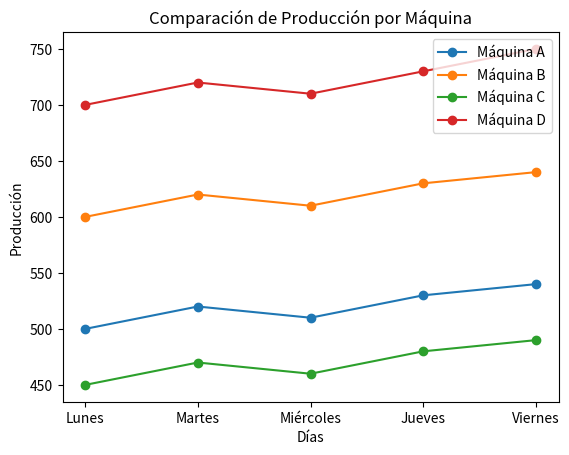

Reproduce this figure in Python.
#Una fábrica tiene 4 máquinas. Durante una semana registró la producción de cada máquina

import matplotlib.pyplot as plt

dias = ['Lunes', 'Martes', 'Miércoles', 'Jueves', 'Viernes']

#Crear un diccionario para almacenar la producción de cada máquina
produccion_maquinas = {
    'Máquina A': [500, 520, 510, 530, 540],
    'Máquina B': [600, 620, 610, 630, 640],
    'Máquina C': [450, 470, 460, 480, 490],
    'Máquina D': [700, 720, 710, 730, 750]
}

#Producción total y promedio de cada máquina
for maquina, produccion in produccion_maquinas.items():
    produccion_total = sum(produccion)
    produccion_promedio = produccion_total / len(produccion)
    print(f"{maquina} - Producción total: {produccion_total}, Producción promedio: {produccion_promedio}")

#Identificar la máquina con mayor y menor producción con for loop (versión básica)
maquina_mayor = ''
maquina_menor = ''
max_produccion = 0
min_produccion = float('inf')

for maquina, produccion in produccion_maquinas.items():
    produccion_total = sum(produccion)
    if produccion_total > max_produccion:
        max_produccion = produccion_total
        maquina_mayor = maquina
    if produccion_total < min_produccion:
        min_produccion = produccion_total
        maquina_menor = maquina

print(f"La máquina con mayor producción es: {maquina_mayor}")
print(f"La máquina con menor producción es: {maquina_menor}")

#identificar la máquina con mayor y menor producción con lambda (versión avanzada)
maquina_mayor_lambda = max(produccion_maquinas.items(), key=lambda x: sum(x[1]))[0]
maquina_menor_lambda = min(produccion_maquinas.items(), key=lambda x: sum(x[1]))[0]

print(f"La máquina con mayor producción (usando lambda) es: {maquina_mayor_lambda}")
print(f"La máquina con menor producción (usando lambda) es: {maquina_menor_lambda}")

#Crear un gráfico que permita comparar las máquinas
for maquina, produccion in produccion_maquinas.items():
    plt.plot(dias, produccion, marker='o', label=maquina)

plt.xlabel('Días')
plt.ylabel('Producción')
plt.title('Comparación de Producción por Máquina')
plt.legend()
plt.show()

#Qué máquina presenta la mayor producción y cuál la menor?
print(f"La máquina con mayor producción es: {maquina_mayor}")
print(f"La máquina con menor producción es: {maquina_menor}")

#Qué gráfico permite comparar la producción de las máquinas?
print("El gráfico de líneas permite comparar la producción de las máquinas a lo largo de los días.")

#Qué gráfico permite observar la evolución durante la semana?
print("El gráfico de líneas permite observar la evolución de la producción durante la semana para cada máquina.")
